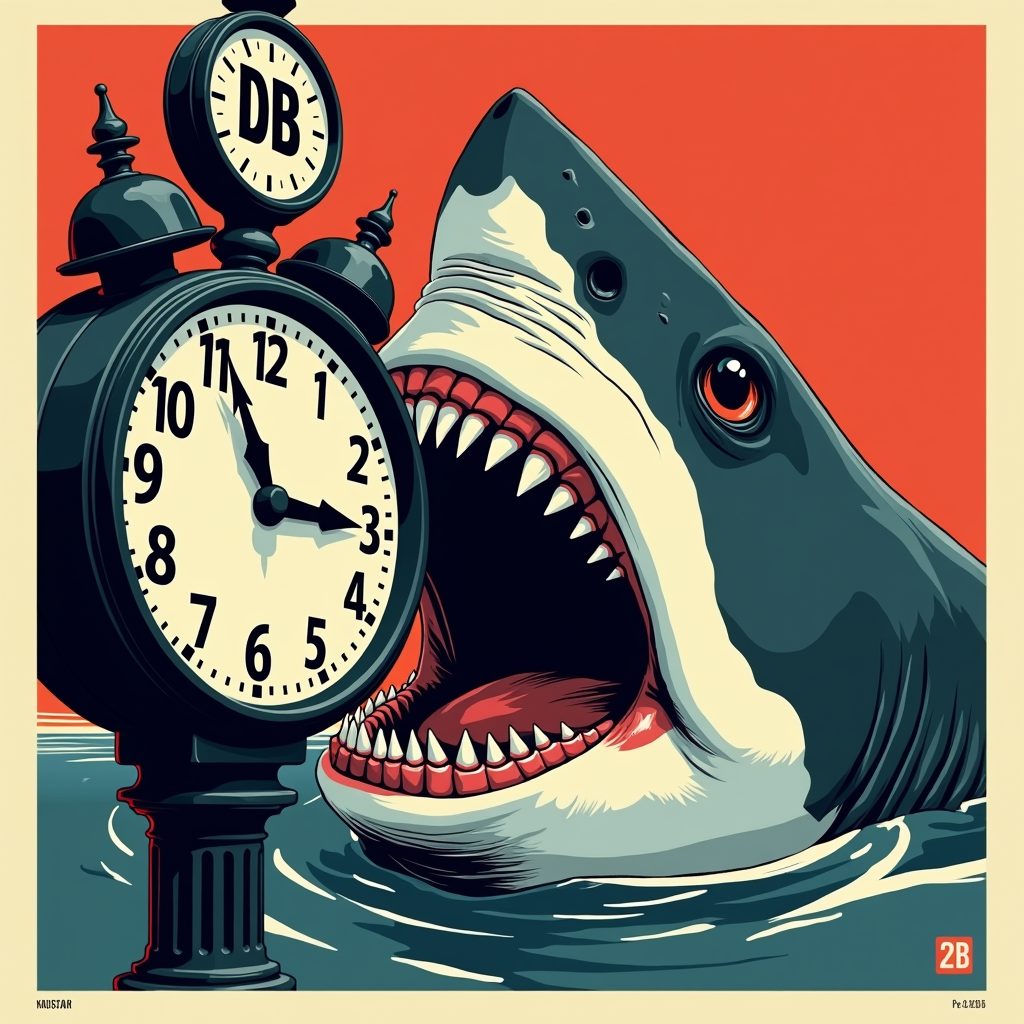
Generation parameters embedded in this image by ComfyUI (PNG 'prompt' text chunk: the API-format workflow graph, JSON):
{"6":{"inputs":{"text":"Graphic concert poster design. The central image is a highly detailed, evil great white shark with black eyes, biting into a German railroad station clock. The \"DB\" (Deutsche Bahn) logo is incorporated into the clock face design at the top. The style is reminiscent of a screen-printed gig poster with a limited, bold color palette, clean vector lines, and a simple, solid-colored background. A strong, iconic logo design suitable for a GitHub profile picture.","clip":["11",0]},"class_type":"CLIPTextEncode","_meta":{"title":"CLIP Text Encode (Positive Prompt)"}},"8":{"inputs":{"samples":["13",0],"vae":["10",0]},"class_type":"VAEDecode","_meta":{"title":"VAE Decode"}},"9":{"inputs":{"filename_prefix":"v2-prompt4","images":["8",0]},"class_type":"SaveImage","_meta":{"title":"Save Image"}},"10":{"inputs":{"vae_name":"flux/black-forest-labs--flux.1-dev-vae.safetensors"},"class_type":"VAELoader","_meta":{"title":"Load VAE"}},"11":{"inputs":{"clip_name1":"flux/comfyanonymous--t5xxl_fp16.safetensors","clip_name2":"flux/comfyanonymous--clip_l.safetensors","type":"flux","device":"default"},"class_type":"DualCLIPLoader","_meta":{"title":"DualCLIPLoader"}},"12":{"inputs":{"unet_name":"flux/black-forest-labs--flux.1-dev.safetensors","weight_dtype":"default"},"class_type":"UNETLoader","_meta":{"title":"Load Diffusion Model"}},"13":{"inputs":{"noise":["25",0],"guider":["22",0],"sampler":["16",0],"sigmas":["17",0],"latent_image":["27",0]},"class_type":"SamplerCustomAdvanced","_meta":{"title":"SamplerCustomAdvanced"}},"16":{"inputs":{"sampler_name":"euler"},"class_type":"KSamplerSelect","_meta":{"title":"KSamplerSelect"}},"17":{"inputs":{"scheduler":"simple","steps":45,"denoise":1.0,"model":["30",0]},"class_type":"BasicScheduler","_meta":{"title":"BasicScheduler"}},"22":{"inputs":{"model":["30",0],"conditioning":["26",0]},"class_type":"BasicGuider","_meta":{"title":"BasicGuider"}},"25":{"inputs":{"noise_seed":526746291381943},"class_type":"RandomNoise","_meta":{"title":"RandomNoise"}},"26":{"inputs":{"guidance":3.5,"conditioning":["6",0]},"class_type":"FluxGuidance","_meta":{"title":"FluxGuidance"}},"27":{"inputs":{"width":1024,"height":1024,"batch_size":1},"class_type":"EmptySD3LatentImage","_meta":{"title":"EmptySD3LatentImage"}},"30":{"inputs":{"max_shift":1.15,"base_shift":0.5,"width":1024,"height":1024,"model":["12",0]},"class_type":"ModelSamplingFlux","_meta":{"title":"ModelSamplingFlux"}}}